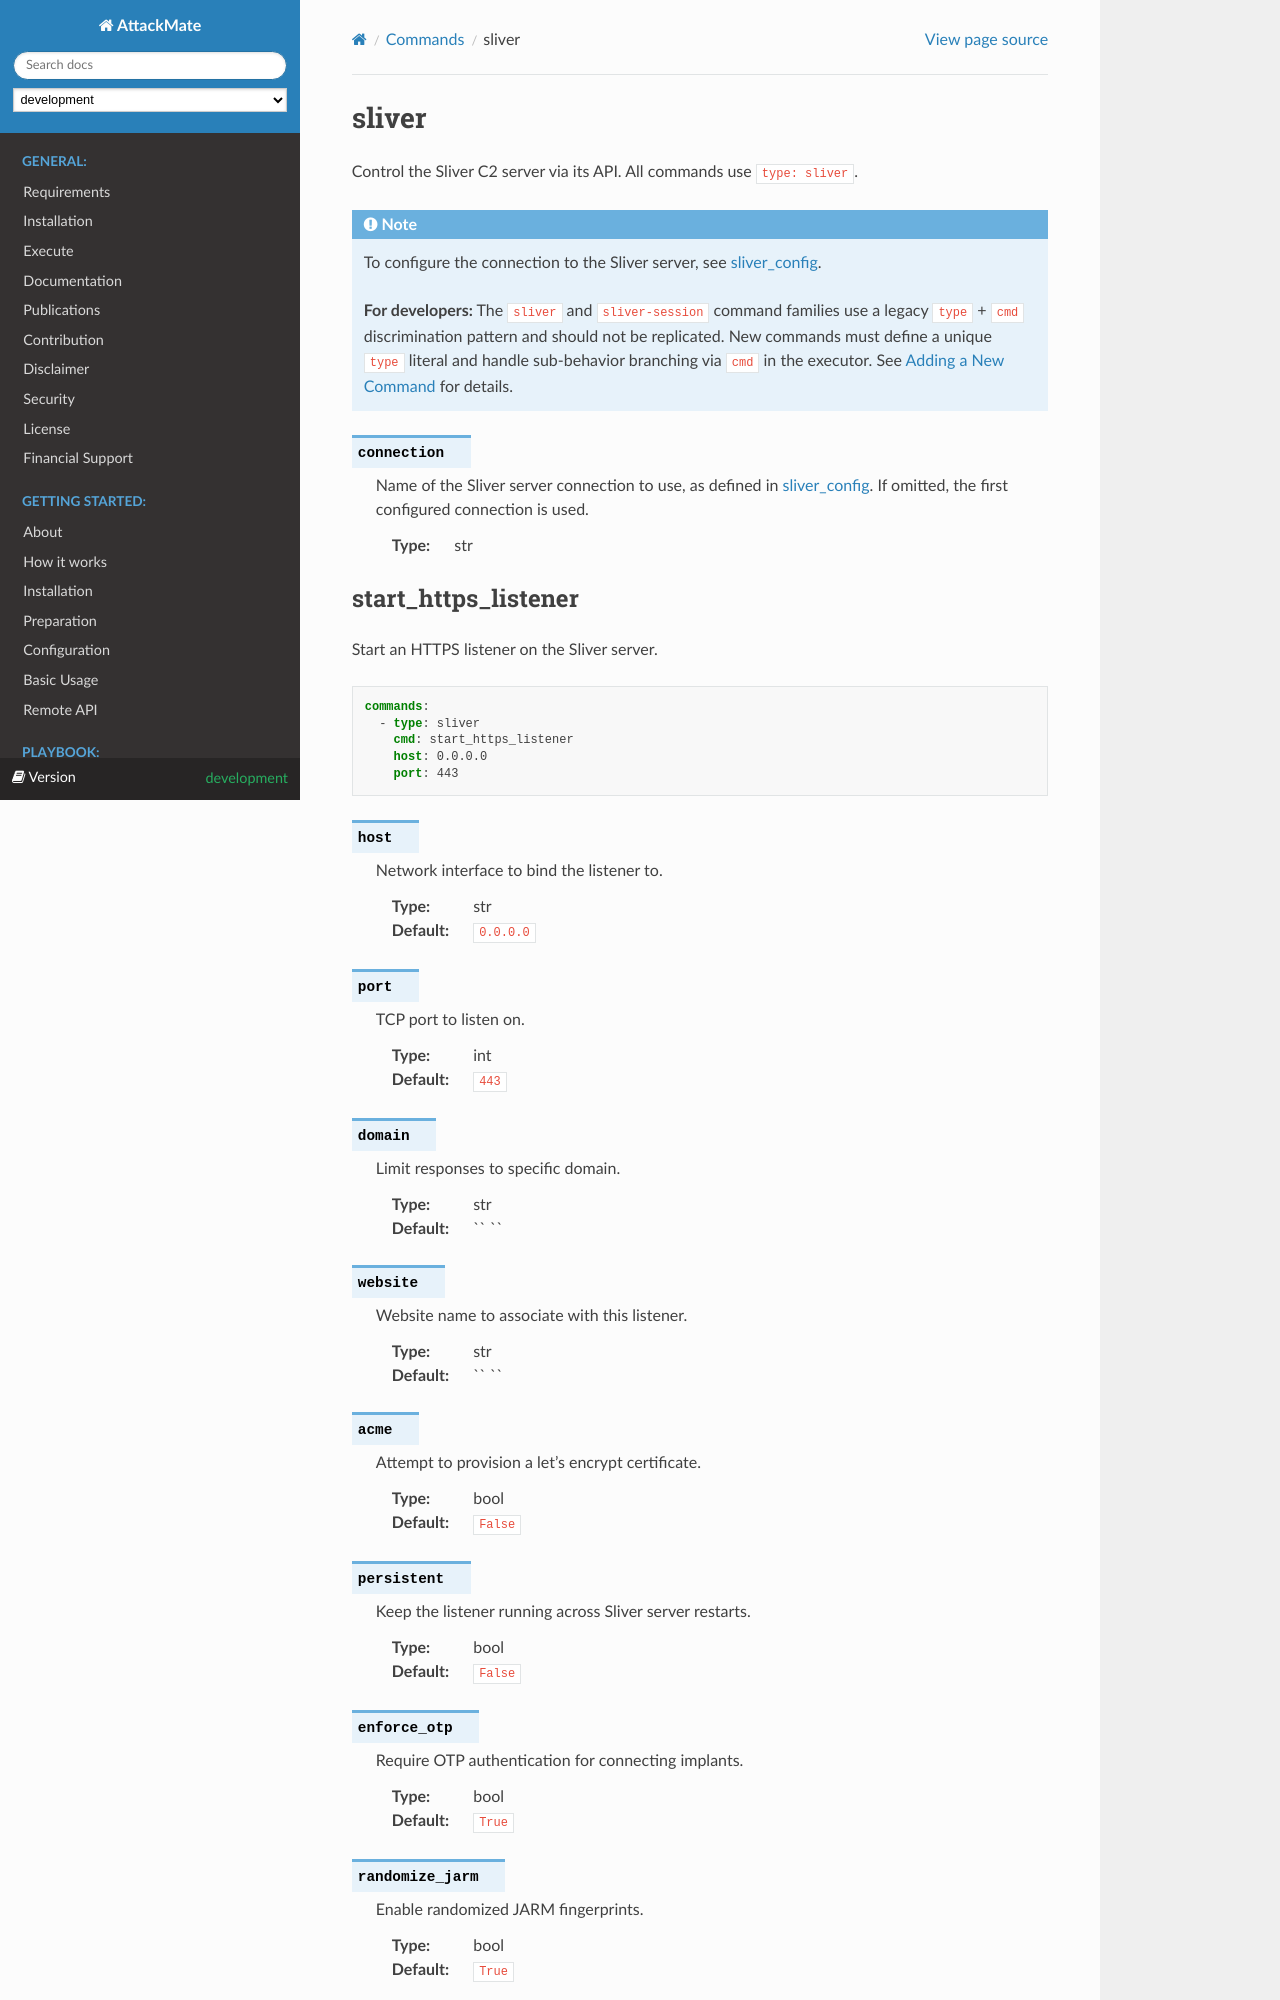

repository: ait-testbed/attackmate · page: development/playbook/commands/sliver.html · generator: sphinx

.. _sliver:

======
sliver
======

Control the Sliver C2 server via its API. All commands use ``type: sliver``.

.. note::

   To configure the connection to the Sliver server, see :ref:`sliver_config`.

   **For developers:** The ``sliver`` and ``sliver-session`` command families use a legacy
   ``type`` + ``cmd`` discrimination pattern and should not be replicated. New commands
   must define a unique ``type`` literal and handle sub-behavior branching via ``cmd``
   in the executor. See :ref:`command` for details.

.. confval:: connection

   Name of the Sliver server connection to use, as defined in :ref:`sliver_config`.
   If omitted, the first configured connection is used.

   :type: str
